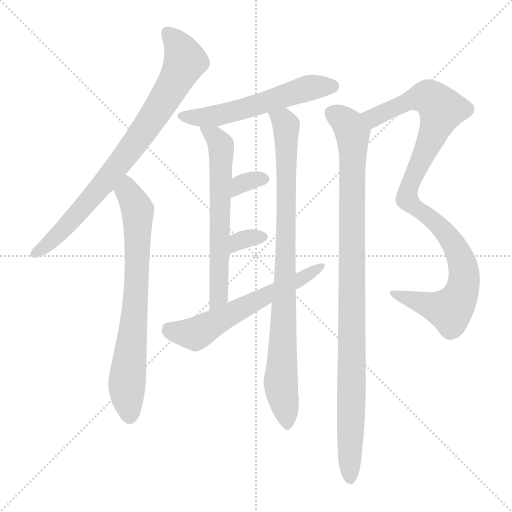
t = 0.00 s
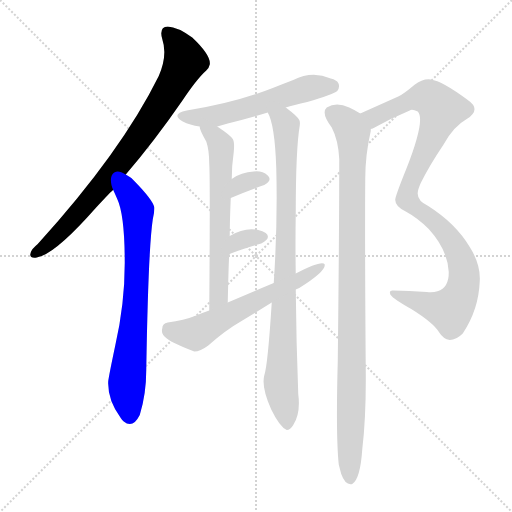
t = 1.63 s
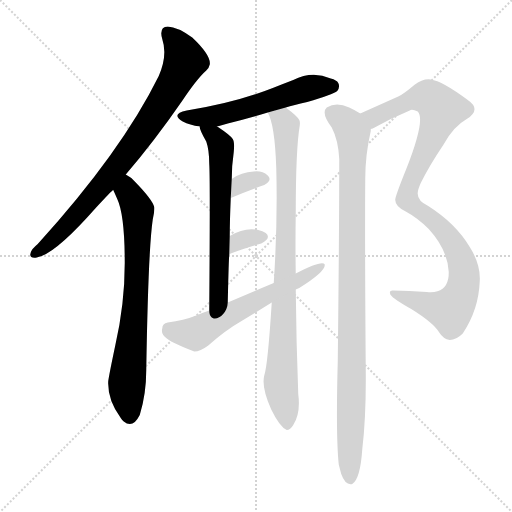
t = 3.26 s
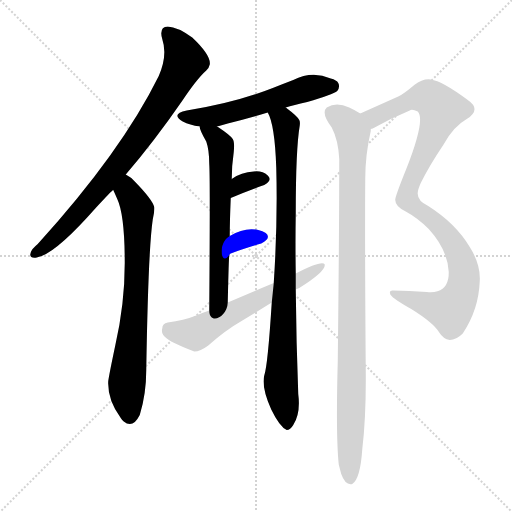
t = 4.88 s
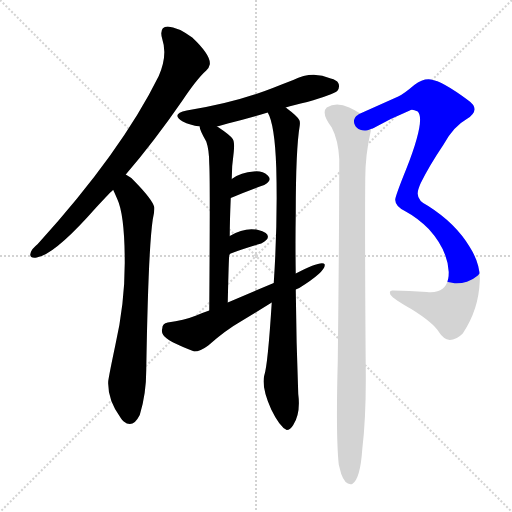
t = 6.51 s
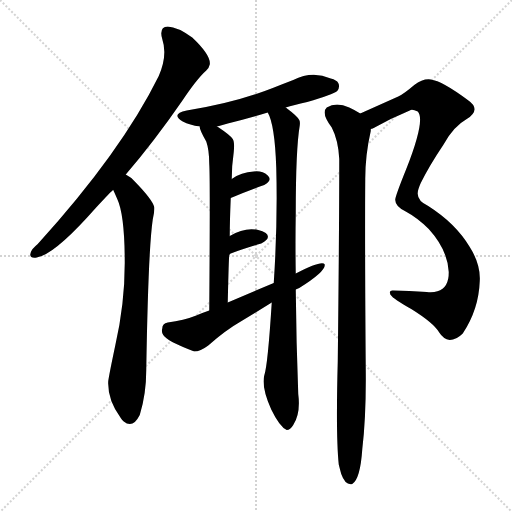
t = 8.14 s

The animated SVG that drew these frames (rendered in a browser with its animation timeline set to each time). Animation: 10 CSS @keyframes rules; one cycle of 8.14 s.

<svg version="1.1" viewBox="0 0 1024 1024" xmlns="http://www.w3.org/2000/svg">
  <g stroke="lightgray" stroke-dasharray="1,1" stroke-width="1" transform="scale(4, 4)">
    <line x1="0" y1="0" x2="256" y2="256"></line>
    <line x1="256" y1="0" x2="0" y2="256"></line>
    <line x1="128" y1="0" x2="128" y2="256"></line>
    <line x1="0" y1="128" x2="256" y2="128"></line>
  </g>
<g transform="scale(1, -1) translate(0, -900)">
   <style type="text/css">
    @keyframes keyframes0 {
      from {
       stroke: blue;
       stroke-dashoffset: 815;
       stroke-width: 128;
       }
       73% {
       animation-timing-function: step-end;
       stroke: blue;
       stroke-dashoffset: 0;
       stroke-width: 128;
       }
       to {
       stroke: black;
       stroke-width: 1024;
       }
       }
       #make-me-a-hanzi-animation-0 {
         animation: keyframes0 0.913249s both;
         animation-delay: 0.000000s;
         animation-timing-function: linear;
       }
    @keyframes keyframes1 {
      from {
       stroke: blue;
       stroke-dashoffset: 737;
       stroke-width: 128;
       }
       71% {
       animation-timing-function: step-end;
       stroke: blue;
       stroke-dashoffset: 0;
       stroke-width: 128;
       }
       to {
       stroke: black;
       stroke-width: 1024;
       }
       }
       #make-me-a-hanzi-animation-1 {
         animation: keyframes1 0.849772s both;
         animation-delay: 0.913249s;
         animation-timing-function: linear;
       }
    @keyframes keyframes2 {
      from {
       stroke: blue;
       stroke-dashoffset: 563;
       stroke-width: 128;
       }
       65% {
       animation-timing-function: step-end;
       stroke: blue;
       stroke-dashoffset: 0;
       stroke-width: 128;
       }
       to {
       stroke: black;
       stroke-width: 1024;
       }
       }
       #make-me-a-hanzi-animation-2 {
         animation: keyframes2 0.708171s both;
         animation-delay: 1.763021s;
         animation-timing-function: linear;
       }
    @keyframes keyframes3 {
      from {
       stroke: blue;
       stroke-dashoffset: 633;
       stroke-width: 128;
       }
       67% {
       animation-timing-function: step-end;
       stroke: blue;
       stroke-dashoffset: 0;
       stroke-width: 128;
       }
       to {
       stroke: black;
       stroke-width: 1024;
       }
       }
       #make-me-a-hanzi-animation-3 {
         animation: keyframes3 0.765137s both;
         animation-delay: 2.471191s;
         animation-timing-function: linear;
       }
    @keyframes keyframes4 {
      from {
       stroke: blue;
       stroke-dashoffset: 897;
       stroke-width: 128;
       }
       74% {
       animation-timing-function: step-end;
       stroke: blue;
       stroke-dashoffset: 0;
       stroke-width: 128;
       }
       to {
       stroke: black;
       stroke-width: 1024;
       }
       }
       #make-me-a-hanzi-animation-4 {
         animation: keyframes4 0.979980s both;
         animation-delay: 3.236328s;
         animation-timing-function: linear;
       }
    @keyframes keyframes5 {
      from {
       stroke: blue;
       stroke-dashoffset: 329;
       stroke-width: 128;
       }
       52% {
       animation-timing-function: step-end;
       stroke: blue;
       stroke-dashoffset: 0;
       stroke-width: 128;
       }
       to {
       stroke: black;
       stroke-width: 1024;
       }
       }
       #make-me-a-hanzi-animation-5 {
         animation: keyframes5 0.517741s both;
         animation-delay: 4.216309s;
         animation-timing-function: linear;
       }
    @keyframes keyframes6 {
      from {
       stroke: blue;
       stroke-dashoffset: 326;
       stroke-width: 128;
       }
       51% {
       animation-timing-function: step-end;
       stroke: blue;
       stroke-dashoffset: 0;
       stroke-width: 128;
       }
       to {
       stroke: black;
       stroke-width: 1024;
       }
       }
       #make-me-a-hanzi-animation-6 {
         animation: keyframes6 0.515299s both;
         animation-delay: 4.734049s;
         animation-timing-function: linear;
       }
    @keyframes keyframes7 {
      from {
       stroke: blue;
       stroke-dashoffset: 603;
       stroke-width: 128;
       }
       66% {
       animation-timing-function: step-end;
       stroke: blue;
       stroke-dashoffset: 0;
       stroke-width: 128;
       }
       to {
       stroke: black;
       stroke-width: 1024;
       }
       }
       #make-me-a-hanzi-animation-7 {
         animation: keyframes7 0.740723s both;
         animation-delay: 5.249349s;
         animation-timing-function: linear;
       }
    @keyframes keyframes8 {
      from {
       stroke: blue;
       stroke-dashoffset: 1014;
       stroke-width: 128;
       }
       77% {
       animation-timing-function: step-end;
       stroke: blue;
       stroke-dashoffset: 0;
       stroke-width: 128;
       }
       to {
       stroke: black;
       stroke-width: 1024;
       }
       }
       #make-me-a-hanzi-animation-8 {
         animation: keyframes8 1.075195s both;
         animation-delay: 5.990072s;
         animation-timing-function: linear;
       }
    @keyframes keyframes9 {
      from {
       stroke: blue;
       stroke-dashoffset: 1006;
       stroke-width: 128;
       }
       77% {
       animation-timing-function: step-end;
       stroke: blue;
       stroke-dashoffset: 0;
       stroke-width: 128;
       }
       to {
       stroke: black;
       stroke-width: 1024;
       }
       }
       #make-me-a-hanzi-animation-9 {
         animation: keyframes9 1.068685s both;
         animation-delay: 7.065267s;
         animation-timing-function: linear;
       }
</style>
<path d="M 251.5 551.0 Q 307.5 616.0 363.5 697.0 Q 393.5 742.0 412.5 759.0 Q 418.5 765.0 419.5 771.0 Q 422.5 789.0 384.5 825.0 Q 355.5 846.0 335.5 847.0 Q 317.5 846.0 324.5 822.0 Q 335.5 789.0 317.5 748.0 Q 242.5 596.0 75.5 412.0 Q 63.5 402.0 61.5 395.0 L 60.5 391.0 Q 60.5 383.0 73.5 385.0 Q 109.5 391.0 190.5 483.0 Q 224.5 520.0 226.5 520.0 L 251.5 551.0 Z" fill="lightgray"></path> 
<path d="M 226.5 520.0 Q 227.5 518.0 234.5 502.0 Q 249.5 470.0 249.5 374.0 Q 249.5 292.0 230.5 209.0 Q 218.5 152.0 216.5 138.0 Q 214.5 100.0 241.5 64.0 Q 243.5 61.0 247.5 57.0 Q 265.5 42.0 279.5 70.0 Q 292.5 112.0 292.5 160.0 Q 296.5 401.0 305.5 461.0 Q 309.5 478.0 308.5 486.0 Q 304.5 501.0 270.5 536.0 Q 263.5 545.0 251.5 551.0 C 226.5 568.0 214.5 547.0 226.5 520.0 Z" fill="lightgray"></path> 
<path d="M 571.5 685.0 Q 586.5 690.0 614.5 696.0 Q 665.5 711.0 674.5 718.0 Q 680.5 726.0 676.5 734.0 Q 673.5 740.0 661.5 743.0 Q 624.5 759.0 586.5 740.0 Q 565.5 732.0 545.5 724.0 Q 469.5 694.0 373.5 679.0 Q 340.5 672.0 365.5 657.0 Q 379.5 650.0 399.5 647.0 L 434.5 647.0 L 455.5 653.0 Q 496.5 663.0 535.5 675.0 L 571.5 685.0 Z" fill="lightgray"></path> 
<path d="M 399.5 647.0 Q 398.5 642.0 412.5 617.0 Q 418.5 600.0 418.5 572.0 Q 420.5 545.0 418.5 279.0 C 418.5 249.0 454.5 265.0 455.5 295.0 Q 457.5 384.0 458.5 390.0 L 459.5 428.0 Q 459.5 457.0 461.5 504.0 L 463.5 542.0 Q 463.5 569.0 467.5 596.0 Q 469.5 616.0 465.5 622.0 Q 461.5 629.0 434.5 647.0 C 409.5 664.0 390.5 676.0 399.5 647.0 Z" fill="lightgray"></path> 
<path d="M 543.5 295.0 Q 535.5 169.0 528.5 149.0 Q 522.5 126.0 542.5 81.0 Q 559.5 46.0 573.5 40.0 Q 580.5 40.0 586.5 50.0 Q 601.5 73.0 596.5 112.0 Q 592.5 214.0 591.5 321.0 L 591.5 353.0 Q 590.5 414.0 591.5 473.0 Q 591.5 602.0 599.5 649.0 Q 600.5 657.0 598.5 660.0 Q 595.5 667.0 571.5 685.0 C 548.5 704.0 524.5 703.0 535.5 675.0 Q 549.5 651.0 552.5 565.0 Q 555.5 455.0 547.5 334.0 L 543.5 295.0 Z" fill="lightgray"></path> 
<path d="M 461.5 504.0 Q 494.5 518.0 528.5 530.0 Q 545.5 540.0 535.5 549.0 Q 524.5 559.0 507.5 557.0 Q 482.5 556.0 463.5 542.0 C 439.5 525.0 433.5 492.0 461.5 504.0 Z" fill="lightgray"></path> 
<path d="M 458.5 390.0 Q 459.5 393.0 461.5 393.0 Q 485.5 402.0 522.5 413.0 Q 543.5 424.0 531.5 434.0 Q 525.5 438.0 516.5 440.0 Q 489.5 446.0 459.5 428.0 C 433.5 413.0 442.5 365.0 458.5 390.0 Z" fill="lightgray"></path> 
<path d="M 324.5 243.0 Q 322.5 235.0 326.5 230.0 Q 333.5 218.0 388.5 197.0 Q 400.5 197.0 416.5 209.0 Q 451.5 240.0 481.5 257.0 L 543.5 295.0 L 591.5 321.0 Q 592.5 322.0 598.5 324.0 Q 651.5 357.0 649.5 371.0 L 647.5 373.0 Q 637.5 377.0 591.5 353.0 L 547.5 334.0 L 455.5 295.0 L 418.5 279.0 Q 406.5 275.0 392.5 269.0 Q 367.5 259.0 335.5 255.0 Q 324.5 253.0 324.5 243.0 Z" fill="lightgray"></path> 
<path d="M 897.5 356.0 Q 897.5 348.0 896.5 343.0 Q 890.5 312.0 853.5 316.0 Q 817.5 319.0 786.5 319.0 Q 777.5 320.0 780.5 312.0 Q 780.5 310.0 781.5 310.0 Q 786.5 302.0 822.5 282.0 Q 867.5 254.0 878.5 235.0 Q 886.5 222.0 899.5 220.0 Q 912.5 220.0 925.5 233.0 Q 957.5 281.0 959.5 338.0 Q 961.5 371.0 939.5 406.0 Q 911.5 453.0 856.5 488.0 Q 835.5 498.0 835.5 512.0 Q 834.5 518.0 841.5 534.0 Q 859.5 570.0 886.5 610.0 Q 906.5 647.0 933.5 662.0 Q 963.5 681.0 935.5 700.0 Q 884.5 738.0 861.5 741.0 Q 845.5 743.0 828.5 730.0 Q 807.5 712.0 796.5 707.0 L 720.5 673.0 C 693.5 661.0 714.5 629.0 741.5 642.0 L 745.5 643.0 Q 780.5 663.0 819.5 679.0 Q 823.5 683.0 835.5 677.0 Q 851.5 661.0 812.5 562.0 Q 789.5 505.0 790.5 500.0 Q 790.5 487.0 811.5 477.0 Q 835.5 464.0 857.5 442.0 Q 895.5 400.0 897.5 356.0 Z" fill="lightgray"></path> 
<path d="M 720.5 673.0 Q 707.5 681.0 698.5 685.0 Q 672.5 697.0 653.5 685.0 Q 641.5 674.0 663.5 645.0 Q 676.5 620.0 678.5 582.0 Q 678.5 436.0 675.5 177.0 Q 671.5 28.0 677.5 -29.0 Q 680.5 -41.0 682.5 -48.0 Q 690.5 -71.0 704.5 -68.0 Q 720.5 -58.0 724.5 1.0 Q 732.5 67.0 731.5 161.0 Q 729.5 416.0 730.5 542.0 Q 730.5 590.0 741.5 638.0 L 741.5 642.0 C 744.5 660.0 744.5 660.0 720.5 673.0 Z" fill="lightgray"></path> 
      <clipPath id="make-me-a-hanzi-clip-0">
      <path d="M 251.5 551.0 Q 307.5 616.0 363.5 697.0 Q 393.5 742.0 412.5 759.0 Q 418.5 765.0 419.5 771.0 Q 422.5 789.0 384.5 825.0 Q 355.5 846.0 335.5 847.0 Q 317.5 846.0 324.5 822.0 Q 335.5 789.0 317.5 748.0 Q 242.5 596.0 75.5 412.0 Q 63.5 402.0 61.5 395.0 L 60.5 391.0 Q 60.5 383.0 73.5 385.0 Q 109.5 391.0 190.5 483.0 Q 224.5 520.0 226.5 520.0 L 251.5 551.0 Z" fill="lightgray"></path>
      </clipPath>
      <path clip-path="url(#make-me-a-hanzi-clip-0)" d="M 336.5 832.0 L 352.5 816.0 L 370.5 778.0 L 333.5 708.0 L 221.5 550.0 L 116.5 430.0 L 68.5 391.0 " fill="none" id="make-me-a-hanzi-animation-0" stroke-dasharray="687 1374" stroke-linecap="round"></path>

      <clipPath id="make-me-a-hanzi-clip-1">
      <path d="M 226.5 520.0 Q 227.5 518.0 234.5 502.0 Q 249.5 470.0 249.5 374.0 Q 249.5 292.0 230.5 209.0 Q 218.5 152.0 216.5 138.0 Q 214.5 100.0 241.5 64.0 Q 243.5 61.0 247.5 57.0 Q 265.5 42.0 279.5 70.0 Q 292.5 112.0 292.5 160.0 Q 296.5 401.0 305.5 461.0 Q 309.5 478.0 308.5 486.0 Q 304.5 501.0 270.5 536.0 Q 263.5 545.0 251.5 551.0 C 226.5 568.0 214.5 547.0 226.5 520.0 Z" fill="lightgray"></path>
      </clipPath>
      <path clip-path="url(#make-me-a-hanzi-clip-1)" d="M 252.5 541.0 L 255.5 516.0 L 275.5 479.0 L 269.5 265.0 L 253.5 131.0 L 259.5 67.0 " fill="none" id="make-me-a-hanzi-animation-1" stroke-dasharray="609 1218" stroke-linecap="round"></path>

      <clipPath id="make-me-a-hanzi-clip-2">
      <path d="M 571.5 685.0 Q 586.5 690.0 614.5 696.0 Q 665.5 711.0 674.5 718.0 Q 680.5 726.0 676.5 734.0 Q 673.5 740.0 661.5 743.0 Q 624.5 759.0 586.5 740.0 Q 565.5 732.0 545.5 724.0 Q 469.5 694.0 373.5 679.0 Q 340.5 672.0 365.5 657.0 Q 379.5 650.0 399.5 647.0 L 434.5 647.0 L 455.5 653.0 Q 496.5 663.0 535.5 675.0 L 571.5 685.0 Z" fill="lightgray"></path>
      </clipPath>
      <path clip-path="url(#make-me-a-hanzi-clip-2)" d="M 366.5 669.0 L 405.5 665.0 L 444.5 671.0 L 614.5 723.0 L 664.5 728.0 " fill="none" id="make-me-a-hanzi-animation-2" stroke-dasharray="435 870" stroke-linecap="round"></path>

      <clipPath id="make-me-a-hanzi-clip-3">
      <path d="M 399.5 647.0 Q 398.5 642.0 412.5 617.0 Q 418.5 600.0 418.5 572.0 Q 420.5 545.0 418.5 279.0 C 418.5 249.0 454.5 265.0 455.5 295.0 Q 457.5 384.0 458.5 390.0 L 459.5 428.0 Q 459.5 457.0 461.5 504.0 L 463.5 542.0 Q 463.5 569.0 467.5 596.0 Q 469.5 616.0 465.5 622.0 Q 461.5 629.0 434.5 647.0 C 409.5 664.0 390.5 676.0 399.5 647.0 Z" fill="lightgray"></path>
      </clipPath>
      <path clip-path="url(#make-me-a-hanzi-clip-3)" d="M 405.5 645.0 L 431.5 626.0 L 442.5 605.0 L 435.5 345.0 L 439.5 310.0 L 419.5 293.0 " fill="none" id="make-me-a-hanzi-animation-3" stroke-dasharray="505 1010" stroke-linecap="round"></path>

      <clipPath id="make-me-a-hanzi-clip-4">
      <path d="M 543.5 295.0 Q 535.5 169.0 528.5 149.0 Q 522.5 126.0 542.5 81.0 Q 559.5 46.0 573.5 40.0 Q 580.5 40.0 586.5 50.0 Q 601.5 73.0 596.5 112.0 Q 592.5 214.0 591.5 321.0 L 591.5 353.0 Q 590.5 414.0 591.5 473.0 Q 591.5 602.0 599.5 649.0 Q 600.5 657.0 598.5 660.0 Q 595.5 667.0 571.5 685.0 C 548.5 704.0 524.5 703.0 535.5 675.0 Q 549.5 651.0 552.5 565.0 Q 555.5 455.0 547.5 334.0 L 543.5 295.0 Z" fill="lightgray"></path>
      </clipPath>
      <path clip-path="url(#make-me-a-hanzi-clip-4)" d="M 542.5 673.0 L 566.5 659.0 L 572.5 649.0 L 570.5 348.0 L 561.5 127.0 L 574.5 49.0 " fill="none" id="make-me-a-hanzi-animation-4" stroke-dasharray="769 1538" stroke-linecap="round"></path>

      <clipPath id="make-me-a-hanzi-clip-5">
      <path d="M 461.5 504.0 Q 494.5 518.0 528.5 530.0 Q 545.5 540.0 535.5 549.0 Q 524.5 559.0 507.5 557.0 Q 482.5 556.0 463.5 542.0 C 439.5 525.0 433.5 492.0 461.5 504.0 Z" fill="lightgray"></path>
      </clipPath>
      <path clip-path="url(#make-me-a-hanzi-clip-5)" d="M 466.5 510.0 L 481.5 532.0 L 527.5 541.0 " fill="none" id="make-me-a-hanzi-animation-5" stroke-dasharray="201 402" stroke-linecap="round"></path>

      <clipPath id="make-me-a-hanzi-clip-6">
      <path d="M 458.5 390.0 Q 459.5 393.0 461.5 393.0 Q 485.5 402.0 522.5 413.0 Q 543.5 424.0 531.5 434.0 Q 525.5 438.0 516.5 440.0 Q 489.5 446.0 459.5 428.0 C 433.5 413.0 442.5 365.0 458.5 390.0 Z" fill="lightgray"></path>
      </clipPath>
      <path clip-path="url(#make-me-a-hanzi-clip-6)" d="M 464.5 399.0 L 477.5 418.0 L 523.5 425.0 " fill="none" id="make-me-a-hanzi-animation-6" stroke-dasharray="198 396" stroke-linecap="round"></path>

      <clipPath id="make-me-a-hanzi-clip-7">
      <path d="M 324.5 243.0 Q 322.5 235.0 326.5 230.0 Q 333.5 218.0 388.5 197.0 Q 400.5 197.0 416.5 209.0 Q 451.5 240.0 481.5 257.0 L 543.5 295.0 L 591.5 321.0 Q 592.5 322.0 598.5 324.0 Q 651.5 357.0 649.5 371.0 L 647.5 373.0 Q 637.5 377.0 591.5 353.0 L 547.5 334.0 L 455.5 295.0 L 418.5 279.0 Q 406.5 275.0 392.5 269.0 Q 367.5 259.0 335.5 255.0 Q 324.5 253.0 324.5 243.0 Z" fill="lightgray"></path>
      </clipPath>
      <path clip-path="url(#make-me-a-hanzi-clip-7)" d="M 335.5 244.0 L 356.5 235.0 L 389.5 232.0 L 521.5 304.0 L 601.5 340.0 L 645.5 369.0 " fill="none" id="make-me-a-hanzi-animation-7" stroke-dasharray="475 950" stroke-linecap="round"></path>

      <clipPath id="make-me-a-hanzi-clip-8">
      <path d="M 897.5 356.0 Q 897.5 348.0 896.5 343.0 Q 890.5 312.0 853.5 316.0 Q 817.5 319.0 786.5 319.0 Q 777.5 320.0 780.5 312.0 Q 780.5 310.0 781.5 310.0 Q 786.5 302.0 822.5 282.0 Q 867.5 254.0 878.5 235.0 Q 886.5 222.0 899.5 220.0 Q 912.5 220.0 925.5 233.0 Q 957.5 281.0 959.5 338.0 Q 961.5 371.0 939.5 406.0 Q 911.5 453.0 856.5 488.0 Q 835.5 498.0 835.5 512.0 Q 834.5 518.0 841.5 534.0 Q 859.5 570.0 886.5 610.0 Q 906.5 647.0 933.5 662.0 Q 963.5 681.0 935.5 700.0 Q 884.5 738.0 861.5 741.0 Q 845.5 743.0 828.5 730.0 Q 807.5 712.0 796.5 707.0 L 720.5 673.0 C 693.5 661.0 714.5 629.0 741.5 642.0 L 745.5 643.0 Q 780.5 663.0 819.5 679.0 Q 823.5 683.0 835.5 677.0 Q 851.5 661.0 812.5 562.0 Q 789.5 505.0 790.5 500.0 Q 790.5 487.0 811.5 477.0 Q 835.5 464.0 857.5 442.0 Q 895.5 400.0 897.5 356.0 Z" fill="lightgray"></path>
      </clipPath>
      <path clip-path="url(#make-me-a-hanzi-clip-8)" d="M 728.5 671.0 L 755.5 668.0 L 821.5 700.0 L 851.5 706.0 L 868.5 698.0 L 883.5 681.0 L 817.5 527.0 L 814.5 502.0 L 885.5 441.0 L 909.5 409.0 L 928.5 353.0 L 924.5 319.0 L 899.5 279.0 L 785.5 313.0 " fill="none" id="make-me-a-hanzi-animation-8" stroke-dasharray="886 1772" stroke-linecap="round"></path>

      <clipPath id="make-me-a-hanzi-clip-9">
      <path d="M 720.5 673.0 Q 707.5 681.0 698.5 685.0 Q 672.5 697.0 653.5 685.0 Q 641.5 674.0 663.5 645.0 Q 676.5 620.0 678.5 582.0 Q 678.5 436.0 675.5 177.0 Q 671.5 28.0 677.5 -29.0 Q 680.5 -41.0 682.5 -48.0 Q 690.5 -71.0 704.5 -68.0 Q 720.5 -58.0 724.5 1.0 Q 732.5 67.0 731.5 161.0 Q 729.5 416.0 730.5 542.0 Q 730.5 590.0 741.5 638.0 L 741.5 642.0 C 744.5 660.0 744.5 660.0 720.5 673.0 Z" fill="lightgray"></path>
      </clipPath>
      <path clip-path="url(#make-me-a-hanzi-clip-9)" d="M 665.5 674.0 L 690.5 657.0 L 705.5 634.0 L 700.5 -58.0 " fill="none" id="make-me-a-hanzi-animation-9" stroke-dasharray="878 1756" stroke-linecap="round"></path>

</g>
</svg>
